The GitHub repository wds-dxh/ai-for-desk-lamp contains a labelled image folder "data" with 3 categories: down, phone, right. Examples follow, each with its label.

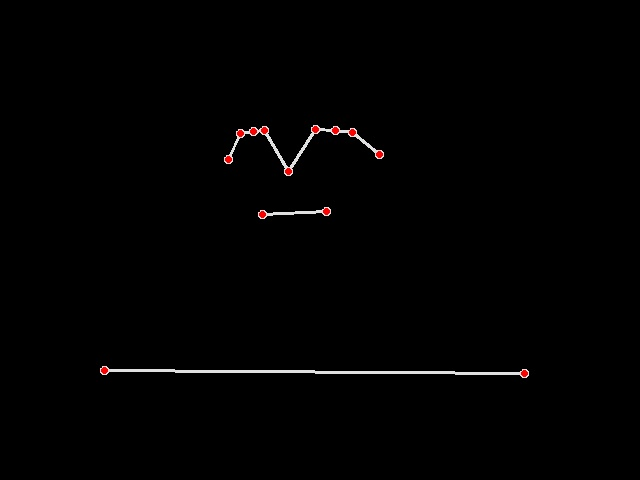
Label: right

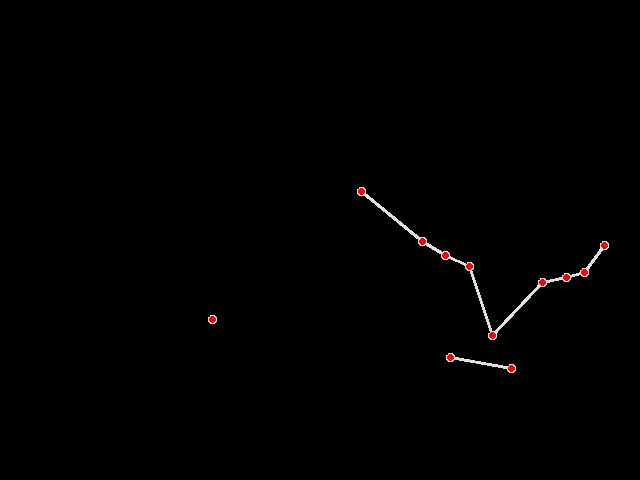
Label: down

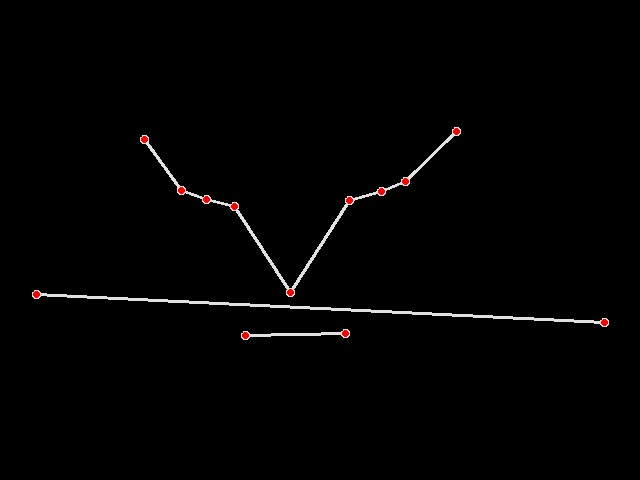
Label: down

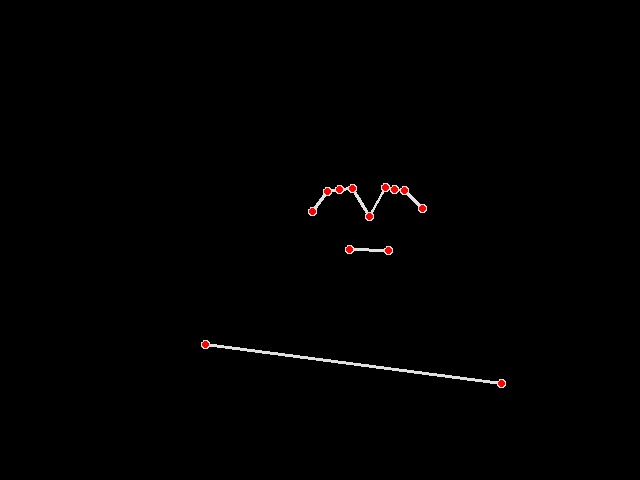
Label: right

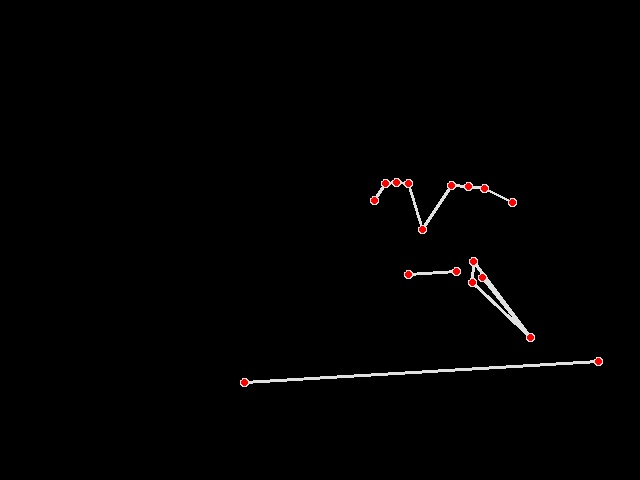
Label: right

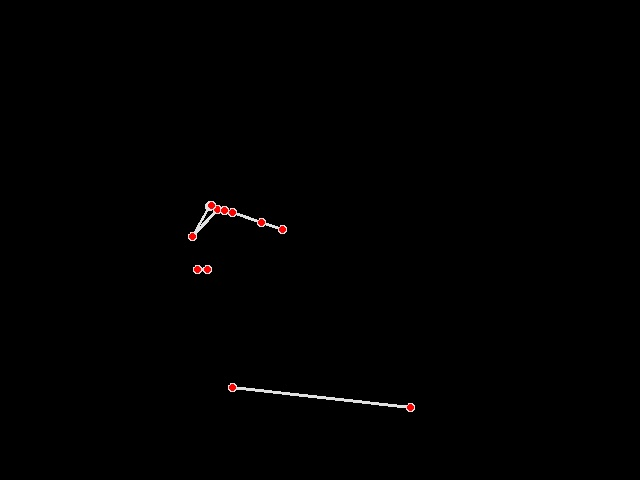
Label: phone
